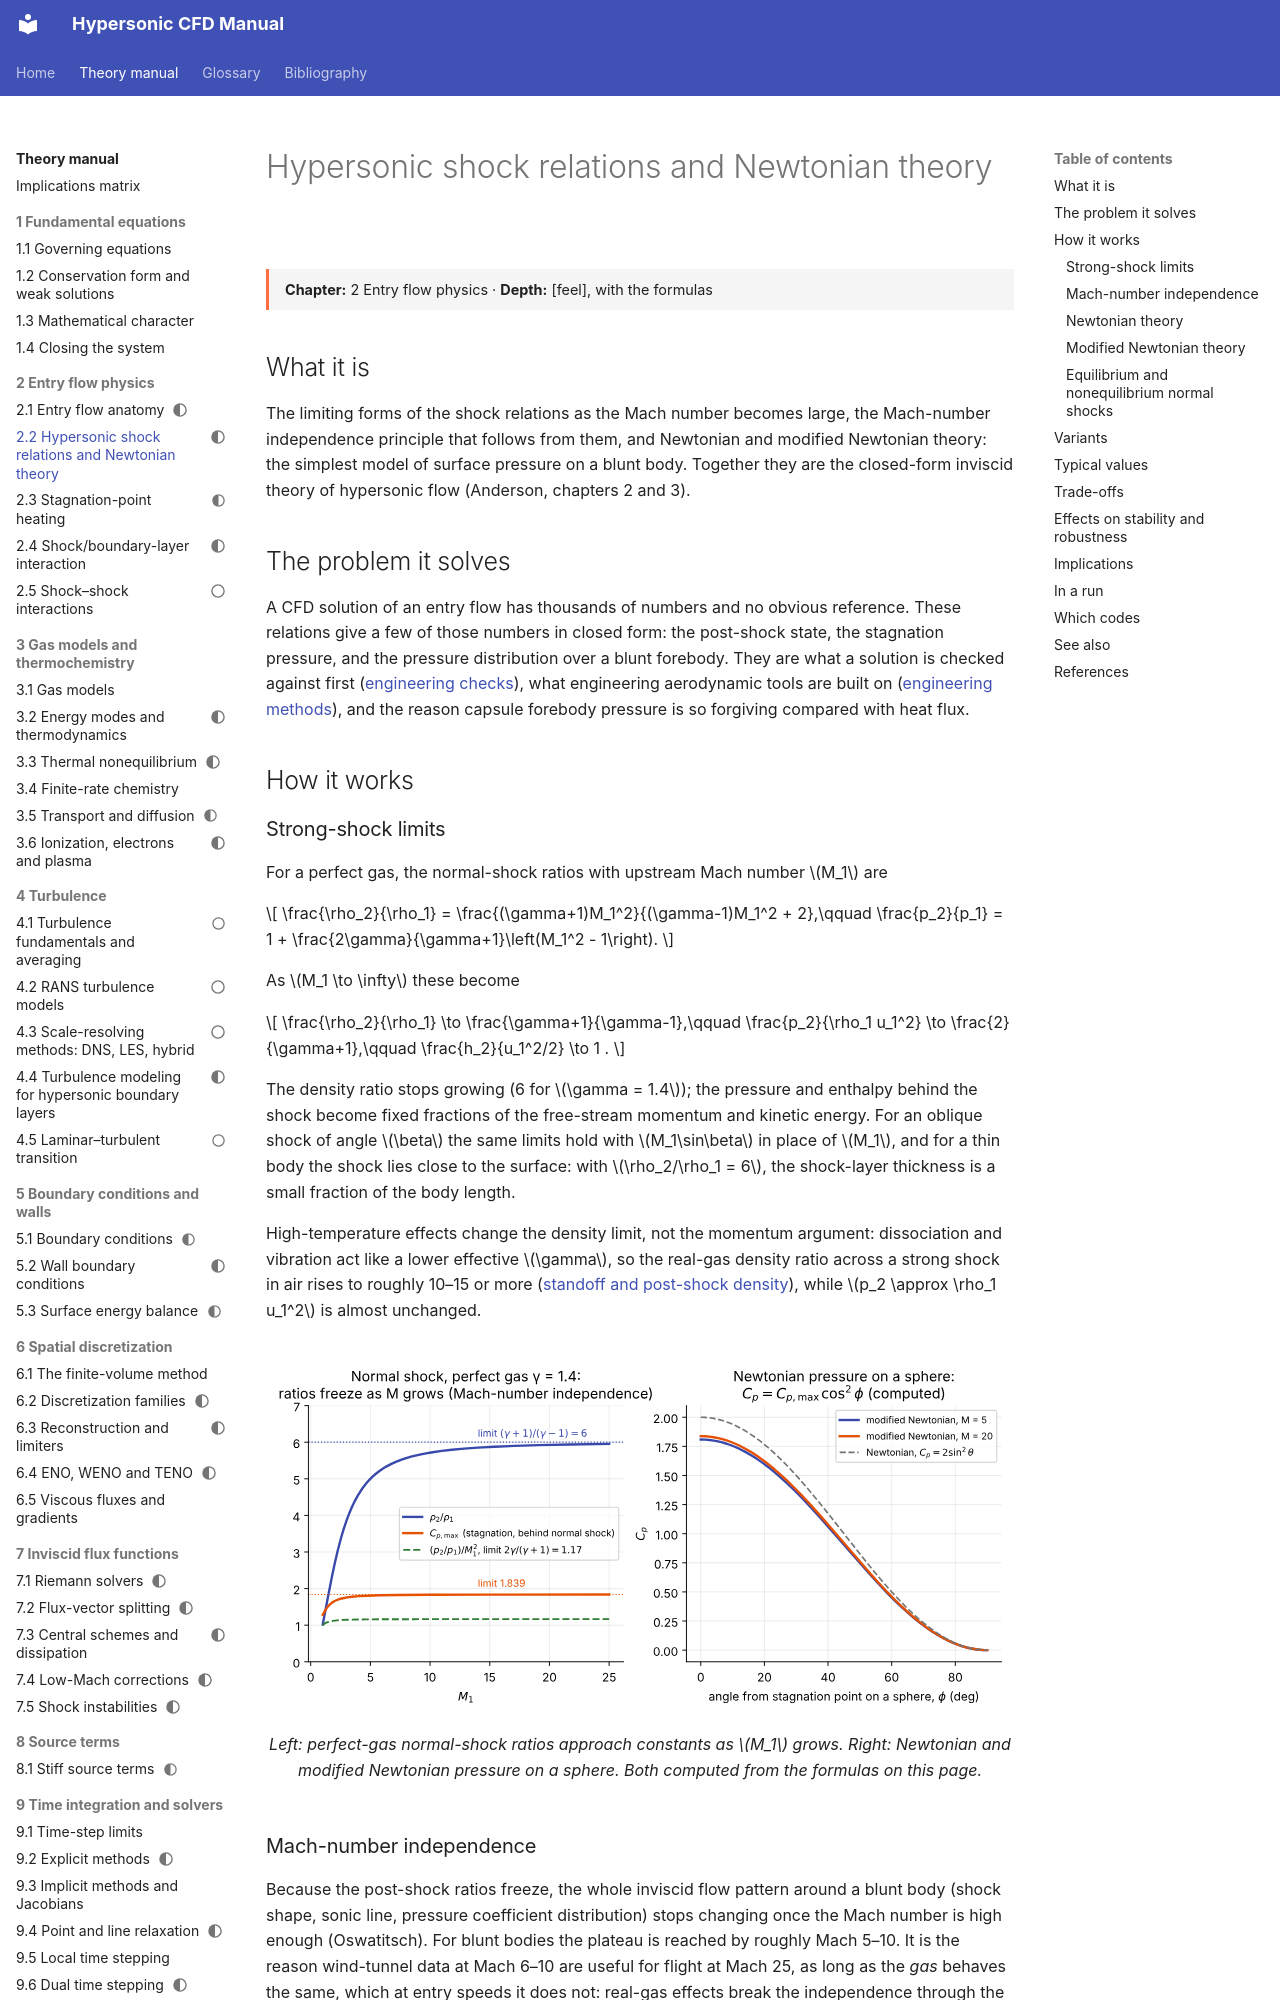

repository: JuanPabloRoldan/hypersonic-cfd-manual · page: reference/physics/hypersonic-shock-relations/index.html · generator: mkdocs

---
status: draft
---

# Hypersonic shock relations and Newtonian theory

<div class="page-meta" markdown>
**Chapter:** 2 Entry flow physics · **Depth:** [feel], with the formulas
</div>

## What it is

The limiting forms of the shock relations as the Mach number becomes large, the Mach-number independence principle that follows from them, and Newtonian and modified Newtonian theory: the simplest model of surface pressure on a blunt body. Together they are the closed-form inviscid theory of hypersonic flow (Anderson, chapters 2 and 3).

## The problem it solves

A CFD solution of an entry flow has thousands of numbers and no obvious reference. These relations give a few of those numbers in closed form: the post-shock state, the stagnation pressure, and the pressure distribution over a blunt forebody. They are what a solution is checked against first ([engineering checks](../verification/engineering-checks.md)), what engineering aerodynamic tools are built on ([engineering methods](../special/engineering-methods.md)), and the reason capsule forebody pressure is so forgiving compared with heat flux.

## How it works

### Strong-shock limits

For a perfect gas, the normal-shock ratios with upstream Mach number $M_1$ are

$$
\frac{\rho_2}{\rho_1} = \frac{(\gamma+1)M_1^2}{(\gamma-1)M_1^2 + 2},\qquad
\frac{p_2}{p_1} = 1 + \frac{2\gamma}{\gamma+1}\left(M_1^2 - 1\right).
$$

As $M_1 \to \infty$ these become

$$
\frac{\rho_2}{\rho_1} \to \frac{\gamma+1}{\gamma-1},\qquad \frac{p_2}{\rho_1 u_1^2} \to \frac{2}{\gamma+1},\qquad \frac{h_2}{u_1^2/2} \to 1 .
$$

The density ratio stops growing (6 for $\gamma = 1.4$); the pressure and enthalpy behind the shock become fixed fractions of the free-stream momentum and kinetic energy. For an oblique shock of angle $\beta$ the same limits hold with $M_1\sin\beta$ in place of $M_1$, and for a thin body the shock lies close to the surface: with $\rho_2/\rho_1 = 6$, the shock-layer thickness is a small fraction of the body length.

High-temperature effects change the density limit, not the momentum argument: dissociation and vibration act like a lower effective $\gamma$, so the real-gas density ratio across a strong shock in air rises to roughly 10–15 or more ([standoff and post-shock density](entry-flow-anatomy.md#post-shock-density-and-standoff)), while $p_2 \approx \rho_1 u_1^2$ is almost unchanged.

<figure markdown>
![Shock limits and Newtonian pressure](../../assets/figures/shock_limits_newtonian.svg)
<figcaption markdown="span">Left: perfect-gas normal-shock ratios approach constants as $M_1$ grows. Right: Newtonian and modified Newtonian pressure on a sphere. Both computed from the formulas on this page.</figcaption>
</figure>
